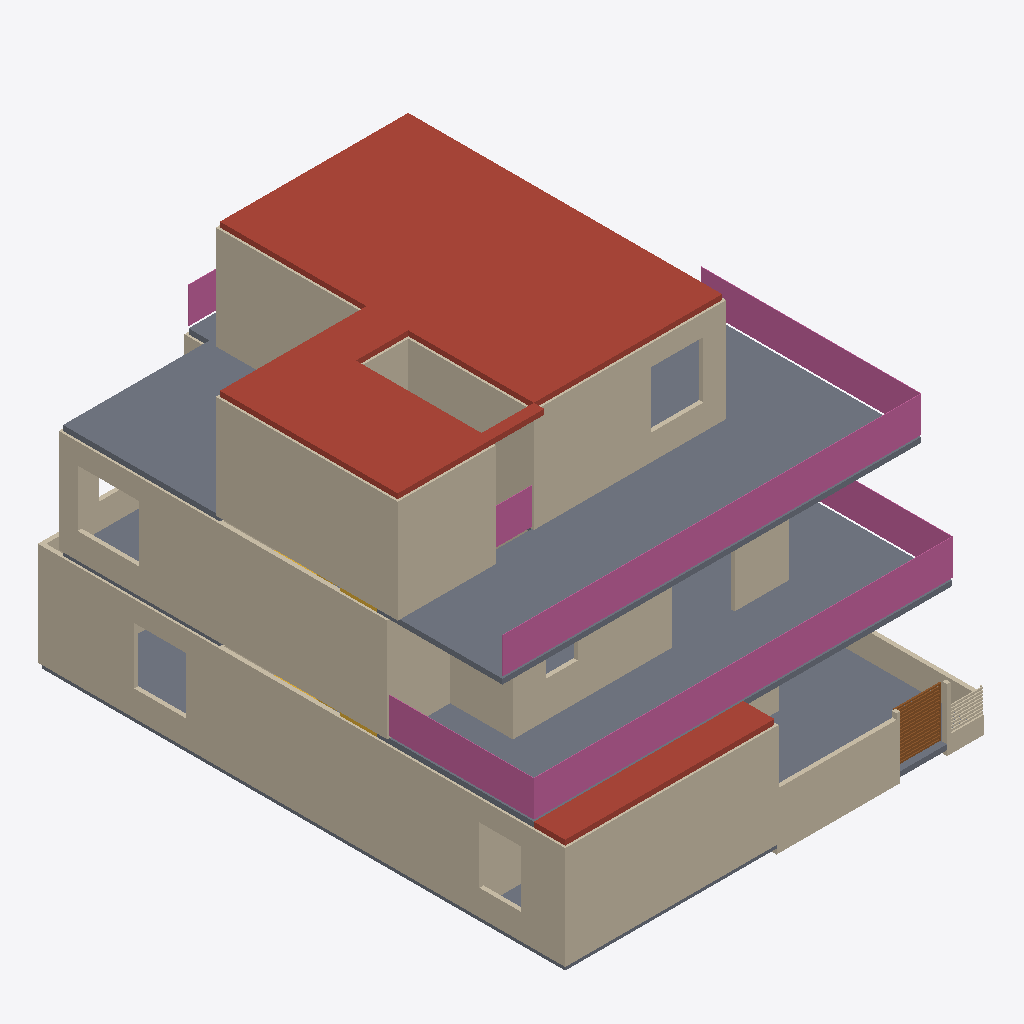
Isometric view of an IFC building model (IFC-SPF (STEP), schema IFC4, length unit millimetre), seen from the south-west, elements coloured by IFC class: 36 walls (beige), 7 railings (pink), 3 slabs (grey), 2 roofs (red-brown), 2 stairs (yellow), 1 door (brown).
Extent 12.3 m × 15.4 m × 9.8 m (x, y, z). Storeys (3): Ground floor at 0.00 m; First floor at 3.15 m; Second floor at 6.30 m. Elements (79): 57 IfcWall, 14 IfcRailing, 5 IfcSlab, 2 IfcStair, 1 IfcDoor.

HEADER;
FILE_DESCRIPTION(('ViewDefinition [DesignTransferView]','PRELIMINARY - ENGINEER TO REVIEW'),'2;1');
FILE_NAME('FloorForge.ifc','2026-09-06T00:00:00',('FloorForge'),('FloorForge'),'FloorForge 0.2','FloorForge','');
FILE_SCHEMA(('IFC4'));
ENDSEC;
DATA;
#12=IFCPROJECT('2a2_X_ZHvSyuOfiZys31j4',$,'Tirumala 7','PRELIMINARY - ENGINEER TO REVIEW - NOT FOR CONSTRUCTION',$,$,$,(#6),#11);
#13=IFCSITE('0IND1MtDfK1AbQ2nKV0Yfj',$,'Unsurveyed plot',$,$,#3,$,$,.ELEMENT.,$,$,$,$,$);
#14=IFCBUILDING('3d_qio$hPPbRLetmFAJFuc',$,'Preliminary house',$,$,#3,$,$,.ELEMENT.,$,$,$);
#20=IFCBUILDINGSTOREY('0HSym5oLvSJeN0iAUrC7hc',$,'Ground floor',$,$,#19,$,$,.ELEMENT.,0.0);
#24=IFCBUILDINGSTOREY('3eXoXSnfLPdOwswA1vSL8S',$,'First floor',$,$,#23,$,$,.ELEMENT.,3150.0);
#28=IFCBUILDINGSTOREY('0oKyaDPXXNjQ_BekhUVQO0',$,'Second floor',$,$,#27,$,$,.ELEMENT.,6300.0);
#2641=IFCSLAB('2dUVfy7iDUFRl7hfjikwYu',$,'Roof / thickness assumption',$,$,#27,#2640,'ROOF-2',.ROOF.);
#2613=IFCSLAB('2vumd3laDVXh9Bdv4cXxT0',$,'Floor slab / thickness assumption',$,$,#27,#2612,'SL-2',.FLOOR.);
#381=IFCWALL('231P4vIQ5Q6RZhU5ckOKTi',$,'g-wall-21','Nominal wall; structural role unverified',$,#19,#380,'g-wall-21',.NOTDEFINED.);
#701=IFCWALL('0BuJccUgLO9eklfkjkRqE2',$,'f-wall-19','Nominal wall; structural role unverified',$,#23,#700,'f-wall-19',.NOTDEFINED.);
#2581=IFCSLAB('30sGG_WCzTRw5hv3$YP8CQ',$,'Floor slab / thickness assumption',$,$,#23,#2580,'SL-1',.FLOOR.);
#221=IFCWALL('0dfg6b_gfO3RoDql2SQlO3',$,'g-wall-11','Nominal wall; structural role unverified',$,#19,#220,'g-wall-11',.NOTDEFINED.);
#845=IFCWALL('39JRDt1nzKcBbBqZQ1p$0M',$,'s-wall-8','Nominal wall; structural role unverified',$,#27,#844,'s-wall-8',.NOTDEFINED.);
#765=IFCWALL('3Sz_SoohjS38AlZ9SSsxN3',$,'s-wall-3','Nominal wall; structural role unverified',$,#27,#764,'s-wall-3',.NOTDEFINED.);
#813=IFCWALL('1QlJKKXinQj8iUV48jzcpI',$,'s-wall-6','Nominal wall; structural role unverified',$,#27,#812,'s-wall-6',.NOTDEFINED.);
#3167=IFCRAILING('1R0$hnsqPO0hLAeJrDwf8u',$,'Exposed-edge guard',$,$,#23,#3166,'u-terrace-guard-east',.GUARDRAIL.);
#3209=IFCRAILING('2fsWD9Vb1Uv9FA$ZA0VFok',$,'Exposed-edge guard',$,$,#27,#3208,'s-terrace-guard-east',.GUARDRAIL.);
#2531=IFCSLAB('1v9wu8f99G2AwTaXePbR7m',$,'Floor slab / thickness assumption',$,$,#19,#2530,'SL-0',.FLOOR.);
#525=IFCWALL('2SQgFirHDTtxm$AA2liATF',$,'f-wall-8','Nominal wall; structural role unverified',$,#23,#524,'f-wall-8',.NOTDEFINED.);
#781=IFCWALL('3Istk5BxnRmPvhRGXkM4Rq',$,'s-wall-4','Nominal wall; structural role unverified',$,#27,#780,'s-wall-4',.NOTDEFINED.);
#2549=IFCSLAB('1H2xQyMWjOWwhf9S0zY7ij',$,'Roof / thickness assumption',$,$,#19,#2548,'ROOF-0',.ROOF.);
#1283=IFCWALL('2Y_yIqm4zT0gkCwAl56_Bj',$,'t6-boundary-east-0',$,$,#19,#1282,'t6-boundary-east-0',.NOTDEFINED.);
#3223=IFCRAILING('14yBuXwJnHQwa723YhkwV2',$,'Exposed-edge guard',$,$,#27,#3222,'s-terrace-guard-north-e',.GUARDRAIL.);
#3195=IFCRAILING('1hbbTznWbILgl1qbiUS3uU',$,'Exposed-edge guard',$,$,#23,#3194,'u-terrace-guard-south',.GUARDRAIL.);
#509=IFCWALL('22VRMAW9nScgUF_U2eJYkF',$,'f-wall-7','Nominal wall; structural role unverified',$,#23,#508,'f-wall-7',.NOTDEFINED.);
#3181=IFCRAILING('3hQBfgdD5IkB15$CrO9eAx',$,'Exposed-edge guard',$,$,#23,#3180,'u-terrace-guard-north',.GUARDRAIL.);
#685=IFCWALL('0qmY9kvljOVAAQ0WM2q2IT',$,'f-wall-18','Nominal wall; structural role unverified',$,#23,#684,'f-wall-18',.NOTDEFINED.);
#1280=IFCWALL('0gM5$nCYvQRvivqSeHhC4g',$,'t6-boundary-north-0',$,$,#19,#1279,'t6-boundary-north-0',.NOTDEFINED.);
#205=IFCWALL('0m6UiQDM1SfA3_WbPqDR0w',$,'g-wall-10','Nominal wall; structural role unverified',$,#19,#204,'g-wall-10',.NOTDEFINED.);
#1295=IFCDOOR('2AczTE6pPOOACypHmsA6kZ',$,'east-walk-gate-leaf-0',$,$,#19,#1294,'east-walk-gate-leaf-0',$,$,.GATE.,.NOTDEFINED.,$);
#413=IFCWALL('0tisvZF0vKIOqmOxW_O2zM',$,'f-wall-1','Nominal wall; structural role unverified',$,#23,#412,'f-wall-1',.NOTDEFINED.);
#1286=IFCWALL('3nPP$IaG9KufO7nfr4r$al',$,'t6-boundary-east-1',$,$,#19,#1285,'t6-boundary-east-1',.NOTDEFINED.);
#3153=IFCRAILING('3LSfNfXorM3BzNRgh7VwKa',$,'Exposed-edge guard',$,$,#27,#3152,'s-rooflight-curb-east',.GUARDRAIL.);
#749=IFCWALL('1Ddl$yI5DI2gLIcSP2rqoW',$,'s-wall-2','Nominal wall; structural role unverified',$,#27,#748,'s-wall-2',.NOTDEFINED.);
#3251=IFCRAILING('3aS$S4f2vIEvqXUYzx1cH0',$,'Exposed-edge guard',$,$,#27,#3250,'s-terrace-guard-west',.GUARDRAIL.);
#1292=IFCWALL('2B4f$mrIXPcPhkMBC5lIIW',$,'east-walk-gate-jamb-1',$,$,#19,#1291,'east-walk-gate-jamb-1',.NOTDEFINED.);
#45=IFCWALL('1J4k6N1WzT3OuImWrl49bb',$,'g-wall-0','Nominal wall; structural role unverified',$,#19,#44,'g-wall-0',.NOTDEFINED.);
#317=IFCWALL('2rJghQverTCgVdYD74Kbxy',$,'g-wall-17','Nominal wall; structural role unverified',$,#19,#316,'g-wall-17',.NOTDEFINED.);
#717=IFCWALL('3GwRoKaUrPKQ6lUUXkoFtq',$,'s-wall-0','Nominal wall; structural role unverified',$,#27,#716,'s-wall-0',.NOTDEFINED.);
#189=IFCWALL('2w7gUU2bzVqBSyHVYI3fjC',$,'g-wall-9','Nominal wall; structural role unverified',$,#19,#188,'g-wall-9',.NOTDEFINED.);
#365=IFCWALL('3khHD32VnLTR$ZiJ3cvdrh',$,'g-wall-20','Nominal wall; structural role unverified',$,#19,#364,'g-wall-20',.NOTDEFINED.);
#797=IFCWALL('2PeIBNrVHU$9T9tSPWBVJi',$,'s-wall-5','Nominal wall; structural role unverified',$,#27,#796,'s-wall-5',.NOTDEFINED.);
#125=IFCWALL('2i3tu6mLnG7ugktRO9qKgi',$,'g-wall-5','Nominal wall; structural role unverified',$,#19,#124,'g-wall-5',.NOTDEFINED.);
#605=IFCWALL('2Y1f2mwzjJbA$sAz8PDezB',$,'f-wall-13','Nominal wall; structural role unverified',$,#23,#604,'f-wall-13',.NOTDEFINED.);
#733=IFCWALL('3xQQRscQXO8g4NvAjxG$Qi',$,'s-wall-1','Nominal wall; structural role unverified',$,#27,#732,'s-wall-1',.NOTDEFINED.);
#1289=IFCWALL('1$Qq7EVObMBhBQNI$SmcvT',$,'east-walk-gate-jamb-0',$,$,#19,#1288,'east-walk-gate-jamb-0',.NOTDEFINED.);
#653=IFCWALL('28teNqzwfJ_wk9dgT7pcuJ',$,'f-wall-16','Nominal wall; structural role unverified',$,#23,#652,'f-wall-16',.NOTDEFINED.);
#2846=IFCSTAIR('2_6VNSf1PUNgONBURccq43',$,'Linked U staircase',$,$,#19,#2845,'stair-0',.HALF_TURN_STAIR.);
#3051=IFCSTAIR('1ZIfKSdujSpPJGraDLU0rZ',$,'Linked U staircase',$,$,#23,#3050,'stair-1',.HALF_TURN_STAIR.);
#637=IFCWALL('1b9RVGiAvJuAq$xRLWDhr6',$,'f-wall-15','Nominal wall; structural role unverified',$,#23,#636,'f-wall-15',.NOTDEFINED.);
#173=IFCWALL('3IyFr17qbTgPcYFqzsjnqD',$,'g-wall-8','Nominal wall; structural role unverified',$,#19,#172,'g-wall-8',.NOTDEFINED.);
#829=IFCWALL('3qfd5$vH9L498RNaHsA0TN',$,'s-wall-7','Nominal wall; structural role unverified',$,#27,#828,'s-wall-7',.NOTDEFINED.);
#253=IFCWALL('39TkkdJbvN_gcWwOT9hnSQ',$,'g-wall-13','Nominal wall; structural role unverified',$,#19,#252,'g-wall-13',.NOTDEFINED.);
#461=IFCWALL('1uyHweG1DUPRd5VbodBGAs',$,'f-wall-4','Nominal wall; structural role unverified',$,#23,#460,'f-wall-4',.NOTDEFINED.);
#557=IFCWALL('1odOE7xyHJkALe9r1zK2Ai',$,'f-wall-10','Nominal wall; structural role unverified',$,#23,#556,'f-wall-10',.NOTDEFINED.);
#61=IFCWALL('3fV6TxQdbV9BodQfeTiPWM',$,'g-wall-1','Nominal wall; structural role unverified',$,#19,#60,'g-wall-1',.NOTDEFINED.);
#397=IFCWALL('0cwO0c2DrRlRHe87xmjn9V',$,'f-wall-0','Nominal wall; structural role unverified',$,#23,#396,'f-wall-0',.NOTDEFINED.);
ENDSEC;
